9-way image classification set "200" from GitHub (internet-of-production/microstructure-deep-generative-models); label vocabulary: fine grain 0, fine grain 1, fine grain 2, middle grain 3, middle grain 4, middle grain 5, coarse grain 6, coarse grain 7, coarse grain 8.

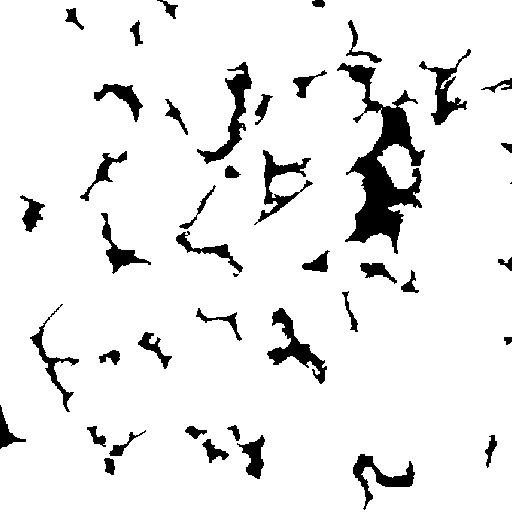
Label: fine grain 1

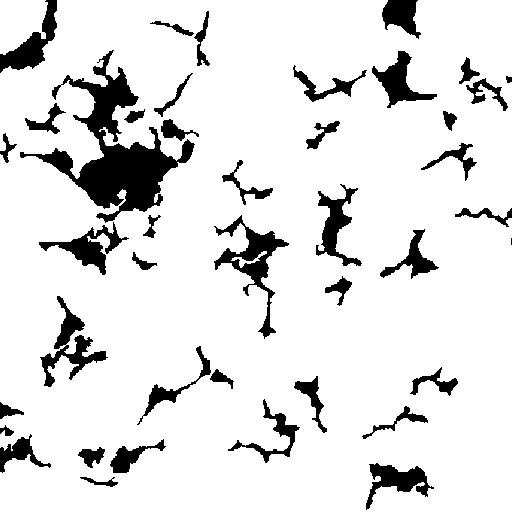
Label: fine grain 0

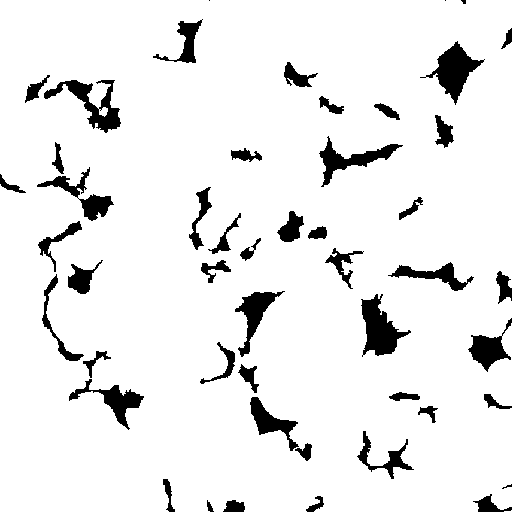
Label: middle grain 4

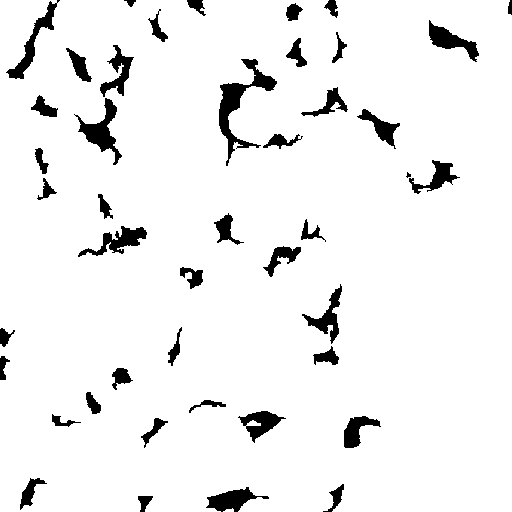
Label: middle grain 5

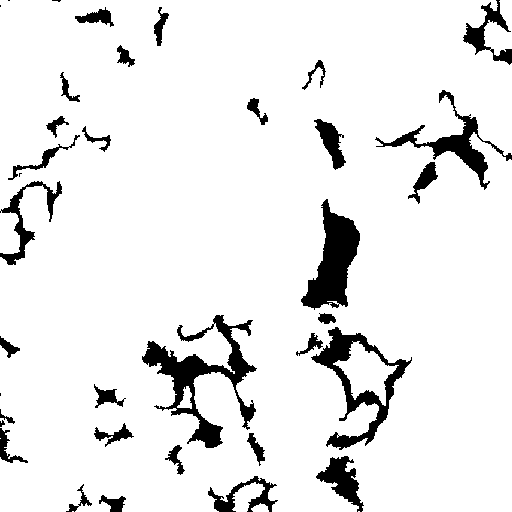
Label: coarse grain 6

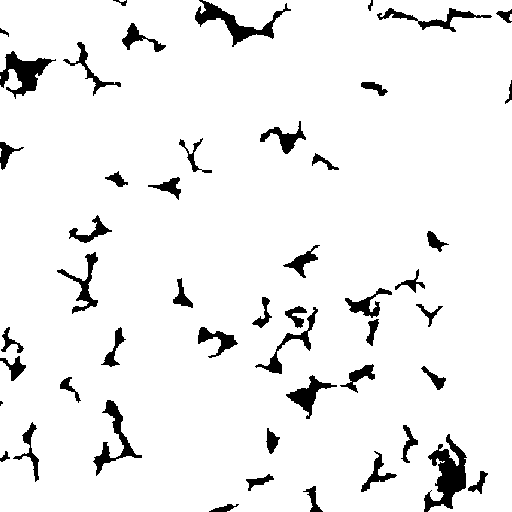
Label: fine grain 2
